Run: headless pygame with SDL's dummy video driver; simulated clock (each Clock.tick advances the game by its frame time, no real sleeping); random seed 0; keys injected as events and as key.get_pressed() state; no mouse input.
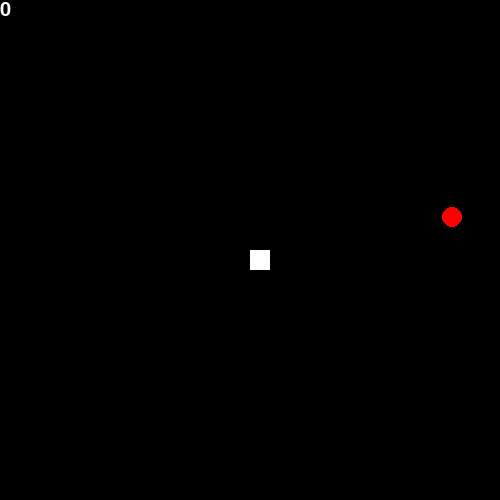
Frame 1 of 2 · flips 1–60 · no input
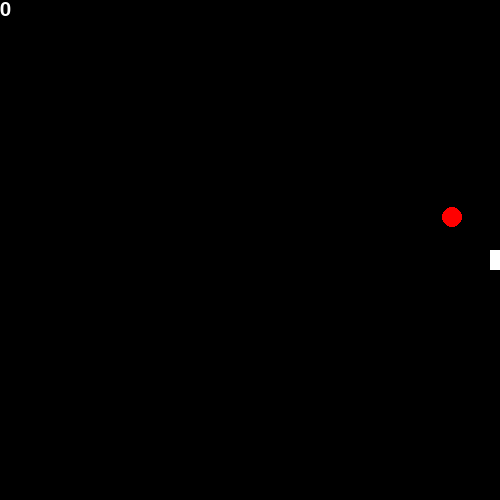
Frame 2 of 2 · flips 61–180 · tapped SPACE, RETURN · held RIGHT (→), D (game ended)

The pygame program that drew these frames:

import pygame
import random
pygame.init()
screen = pygame.display.set_mode((500, 500))
running = True
class Part:
    def __init__(self, x, y):
        self.x = x
        self.y = y
        self.size = 20
        self.rect = pygame.Rect(self.x, self.y, self.size, self.size)
    def draw(self):
        color = (255, 255, 255)
        pygame.draw.rect(screen, color, self.rect)
class Snake:
    def __init__(self):
        self.parts = [Part(250, 250)]
        self.direction = ""
    def draw(self):
        for p in self.parts:
            p.draw()
    def add(self, index):
        part = None
        if self.direction == "right":
            if index == 0:
                part = Part(self.parts[0].x + 20, self.parts[0].y)
            else:
                part = Part(self.parts[-1].x - 20, self.parts[-1].y)
        if self.direction == "left":
            if index == 0:
                part = Part(self.parts[0].x - 20, self.parts[0].y)
            else:
                part = Part(self.parts[-1].x + 20, self.parts[-1].y)
        if self.direction == "up":
            if index == 0:
                part = Part(self.parts[0].x, self.parts[0].y - 20)
            else:
                part = Part(self.parts[-1].x, self.parts[-1].y + 20)
        if self.direction == "down":
            if index == 0:
                part = Part(self.parts[0].x, self.parts[0].y + 20)
            else:
                part = Part(self.parts[-1].x, self.parts[-1].y - 20)
        self.parts.insert(index, part)
        if index == 0:
            self.parts.pop()
    def edge(self):
        global running
        p = self.parts[0]
        if p.x < 0 or p.x + p.size > 500 or p.y < 0 or p.y + p.size > 500:
            running = False
    def collide(self):
        global running
        s0 = self.parts[0]
        for index in range(2, len(self.parts)):
            sTemp = self.parts[index]
            if s0.x < sTemp.x + sTemp.size and s0.x + s0.size > sTemp.x:
                if s0.y < sTemp.y + sTemp.size and s0.y + s0.size > sTemp.y:
                    running = False
class Apple:
    def __init__(self):
        self.x = random.randint(20, 480)
        self.y = random.randint(20, 480)
        self.radius = 10
    def draw(self):
        pygame.draw.circle(screen, (255, 0, 0), (self.x, self.y), self.radius)
    def collide(self):
        global a
        s0 = s.parts[0]
        if s0.x < self.x + self.radius and s0.x + s0.size > self.x - self.radius:
            if s0.y < self.y + self.radius and s0.y + s0.size > self.y - self.radius:
                s.add(-1)
                a = Apple()
a = Apple()
s = Snake()
font = pygame.font.SysFont(None, 30)
while running:
    for event in pygame.event.get():
        if event.type == pygame.QUIT:
            running = False
    keys = pygame.key.get_pressed()
    if keys[pygame.K_w] and s.direction != "down":
        s.direction = "up"
    elif keys[pygame.K_s] and s.direction != "up":
        s.direction = "down"
    elif keys[pygame.K_a] and s.direction != "right":
        s.direction = "left"
    elif keys[pygame.K_d] and s.direction != "left":
        s.direction = "right"
    if s.direction != "":
        s.add(0)
    a.collide()
    s.edge()
    s.collide()
    pygame.time.delay(100)
    screen.fill((0, 0, 0))
    score = font.render(str(len(s.parts) - 1), True, (255, 255, 255))
    screen.blit(score, (0, 0))
    a.draw()
    s.draw()
    pygame.display.flip()
pygame.quit()
